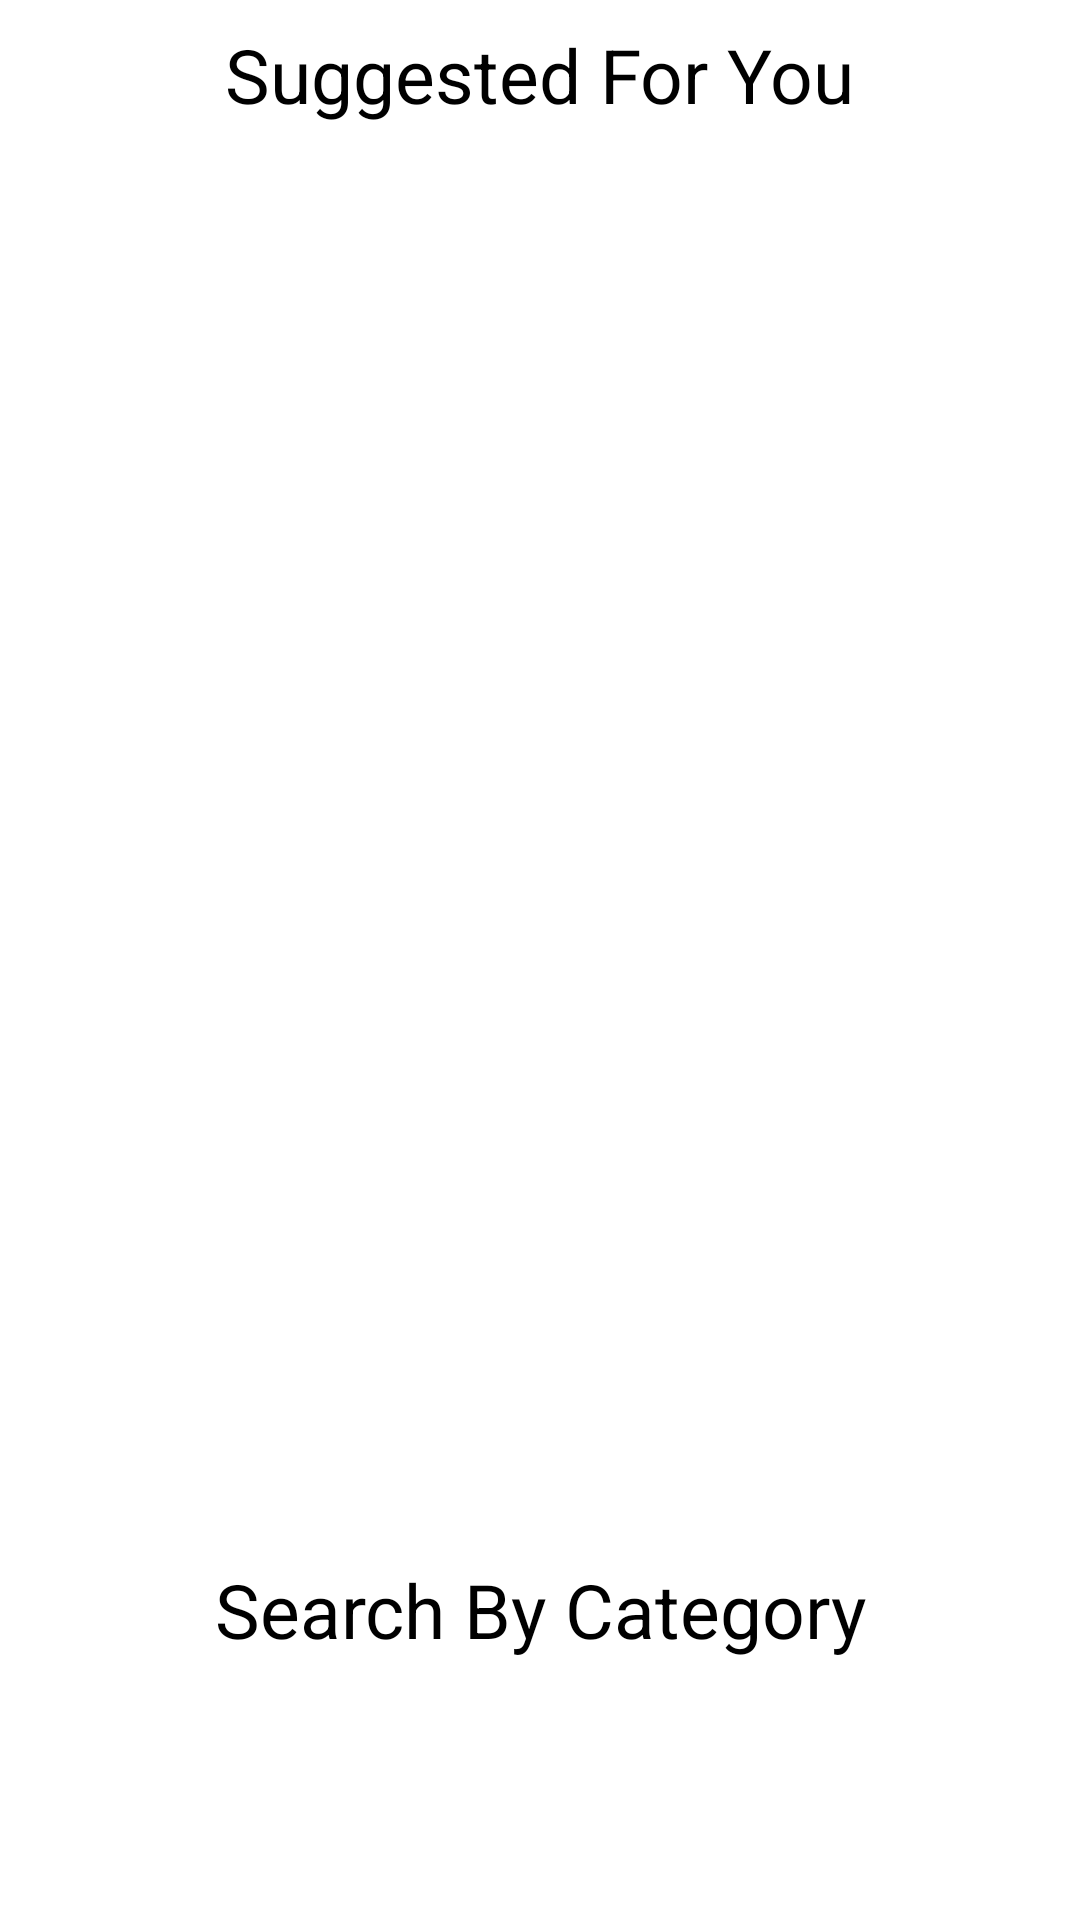

This screen was rendered from an Android layout file. Write that file and the resources it references.
<!-- AndroidManifest.xml: application theme Theme.FoodPlanner -->
<!-- res/layout/fragment_home.xml -->
<?xml version="1.0" encoding="utf-8"?>
<ScrollView xmlns:android="http://schemas.android.com/apk/res/android"
    android:layout_width="match_parent"
    android:layout_height="match_parent"
    xmlns:app="http://schemas.android.com/apk/res-auto">

    <LinearLayout

        android:id="@+id/linearLayout_HomeFragment"
        android:layout_width="match_parent"
        android:layout_height="wrap_content"
        android:orientation="vertical">

        <TextView
            android:id="@+id/tv_Random"
            android:layout_width="wrap_content"
            android:layout_height="wrap_content"
            android:layout_gravity="center"
            android:layout_marginTop="8dp"
            android:text="Suggested For You"
            android:textSize="25dp" />

        <View
            android:id="@+id/divider"
            android:layout_width="match_parent"
            android:layout_height="3dp"
            android:layout_marginStart="1dp"
            android:background="?android:attr/listDivider" />

        <androidx.recyclerview.widget.RecyclerView
            android:id="@+id/recyclerView_random"
            android:layout_width="match_parent"
            android:layout_height="440dp"
            android:layout_marginStart="1dp"
            android:layout_marginEnd="2dp"
            android:layout_marginBottom="10dp" />

        <TextView
            android:id="@+id/textView2"
            android:layout_width="match_parent"
            android:layout_height="wrap_content"
            android:layout_gravity="center"
            android:layout_marginTop="25dp"
            android:text="Search By Category"
            android:textAlignment="center"
            android:textSize="25dp" />

        <androidx.recyclerview.widget.RecyclerView
            android:id="@+id/recyclerView_category"
            android:layout_width="match_parent"
            android:layout_height="140dp"
            android:layout_marginStart="1dp"
            android:layout_marginEnd="2dp"
            android:layout_marginBottom="10dp" />

        <TextView
            android:id="@+id/tv_searchbyArea"
            android:layout_width="match_parent"
            android:layout_height="wrap_content"
            android:layout_gravity="center"
            android:layout_marginTop="25dp"
            android:layout_marginBottom="20dp"
            android:text="Search By Area"
            android:textAlignment="center"
            android:textSize="25dp" />

        <androidx.recyclerview.widget.RecyclerView
            android:id="@+id/recyclerView_Area"
            android:layout_width="match_parent"
            android:layout_height="80dp"
            android:layout_marginStart="1dp"
            android:layout_marginEnd="2dp"
            android:layout_marginBottom="40dp" />
        <View
            android:id="@+id/dividerBottom"
            android:layout_width="match_parent"
            android:layout_height="3dp"
            android:layout_marginStart="1dp"
            android:layout_marginTop="30dp"
            android:background="?android:attr/listDivider" />

    </LinearLayout>
</ScrollView>
<!-- resources referenced by this layout -->
<resources>

</resources>
